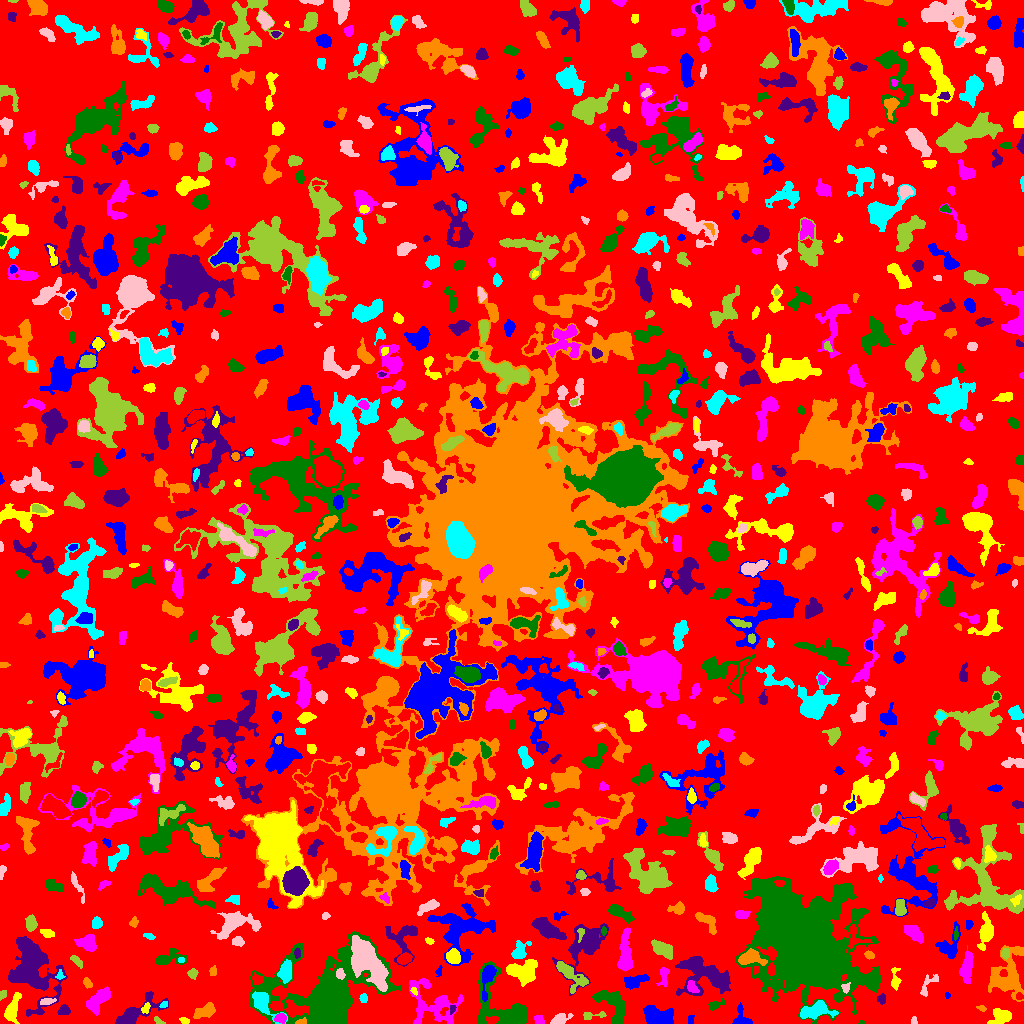

The file beside this chart, header and first rows:
ID, X, Y, A, B, theta, total_flux, mu_max, mu_median, mu_mean, R_fwhm, R_e, R10, R90, x_start, x_end, y_start, y_end, area, greylevel
0, 515.4, 514.2, 300.6, 297.1, -0.3827, 1167701, 12.0, 1.0, 1.63, 48.86, 220.1, 82.24, 359.6, 0, 1023, 0, 1023, 716401, 1.63
1, 741.5, 4.175, 5.134, 4.06, -1.174, 760.0, 11.0, 3.0, 3.979, 3.868, 3.868, 1.493, 6.676, 732, 752, 0, 21, 191, 6.979
2, 184.3, 2.951, 2.518, 1.536, -0.2238, 122.0, 4.0, 2.0, 2.033, 3.7, 2.523, 0.9772, 3.827, 179, 189, 0, 6, 60, 6.033
3, 280.8, 5.448, 2.488, 2.024, 0.01534, 359.0, 8.0, 3.0, 3.419, 3.827, 2.821, 1.128, 4.478, 274, 286, 0, 10, 105, 13.42
4, 861.6, 0.8974, 1.536, 0.8947, -0.07841, 39.0, 4.0, 2.0, 1.696, 2.034, 1.382, 0.0, 2.257, 858, 865, 0, 3, 23, 5.696
5, 137.2, 11.87, 13.24, 4.82, 0.5295, 1683, 9.0, 3.0, 3.194, 5.642, 6.933, 2.523, 11.2, 115, 168, 0, 32, 527, 6.194
6, 301.7, 1.506, 2.822, 1.35, 0.1476, 156.0, 6.0, 3.0, 2.69, 3.192, 2.257, 0.7979, 3.523, 295, 306, 0, 6, 58, 11.69
7, 814.6, 12.67, 8.236, 3.297, 0.1623, 1610, 10.0, 4.0, 4.025, 7.159, 5.863, 2.326, 9.236, 800, 838, 4, 23, 400, 10.03
8, 913.9, 2.568, 2.055, 1.462, -1.55, 88.0, 4.0, 2.0, 1.913, 3.09, 2.111, 0.7979, 3.29, 911, 917, 0, 7, 46, 5.913
9, 158.5, 2.626, 3.064, 1.357, -0.5563, 174.0, 5.0, 3.0, 3.0, 3.385, 2.459, 0.9772, 3.827, 154, 165, 0, 7, 58, 8.0
10, 492.5, 3.78, 3.228, 1.784, -0.02183, 132.0, 3.0, 1.0, 1.419, 3.568, 2.985, 1.128, 4.72, 485, 499, 0, 7, 93, 11.42
11, 690.6, 3.814, 2.494, 1.529, 1.495, 86.0, 2.0, 2.0, 1.564, 4.146, 2.585, 1.128, 3.785, 688, 694, 0, 8, 55, 5.564
12, 1001, 6.62, 5.346, 3.527, 0.3396, 1114, 11.0, 4.0, 4.22, 4.918, 4.918, 1.954, 7.959, 987, 1011, 0, 15, 264, 7.22
13, 539.1, 3.318, 2.444, 1.889, -0.8382, 343.0, 8.0, 4.0, 4.035, 4.146, 2.821, 1.128, 4.146, 534, 544, 0, 8, 85, 8.035
14, 613.6, 18.08, 10.6, 5.279, -0.9115, 2386, 11.0, 4.0, 4.378, 7.247, 7.399, 2.877, 11.38, 592, 625, 0, 33, 545, 7.378
15, 63.9, 12.8, 2.779, 2.161, 0.1783, 449.0, 10.0, 4.0, 4.082, 3.742, 3.038, 1.128, 4.886, 57, 70, 9, 19, 110, 8.082
16, 205.3, 12.62, 5.685, 2.756, 0.4225, 1015, 9.0, 4.0, 4.194, 5.726, 4.853, 1.954, 7.569, 193, 215, 5, 21, 242, 7.194
17, 262, 21.19, 7.739, 3.73, -0.892, 2193, 14.0, 5.0, 6.248, 6.747, 5.499, 2.257, 9.027, 252, 287, 0, 32, 351, 12.25
18, 558.6, 3.48, 4.071, 2.18, 0.4089, 806.0, 11.0, 4.0, 4.769, 4.787, 3.568, 1.493, 5.557, 550, 573, 0, 10, 169, 8.769
19, 592.3, 8.438, 7.057, 1.533, 0.03121, 146.0, 3.0, 1.0, 1.27, 3.29, 2.877, 1.128, 4.951, 583, 606, 4, 12, 115, 5.27
20, 957.2, 4.663, 5.303, 2.39, -0.1673, 733.0, 9.0, 3.0, 3.302, 4.297, 4.146, 1.596, 6.887, 948, 970, 0, 12, 222, 7.302
21, 658.3, 6.335, 7.545, 4.428, -0.2009, 1613, 11.0, 3.0, 3.469, 4.478, 6.507, 2.326, 10.25, 643, 673, 0, 18, 465, 7.469
22, 145.7, 15.25, 2.527, 1.653, 1.138, 194.0, 5.0, 3.0, 2.553, 3.523, 2.585, 0.9772, 3.989, 141, 150, 10, 21, 76, 9.553
23, 99.24, 24.9, 6.974, 3.118, 0.7481, 1066, 8.0, 2.0, 2.866, 6.077, 5.293, 2.034, 8.759, 86, 111, 8, 37, 372, 6.866
24, 715.4, 18.45, 4.328, 2.098, 0.3995, 281.0, 5.0, 2.0, 2.443, 3.7, 3.385, 1.262, 5.293, 708, 725, 13, 25, 115, 6.443
25, 452.4, 14.5, 2.008, 1.333, 1.334, 70.0, 3.0, 1.0, 1.373, 2.706, 2.034, 0.7979, 3.141, 450, 456, 9, 18, 51, 8.373
26, 981.8, 15.33, 2.32, 1.337, -0.3274, 63.0, 3.0, 1.0, 1.26, 2.394, 2.034, 0.7979, 3.29, 976, 986, 12, 18, 50, 5.26
27, 164.1, 18.9, 2.044, 1.405, 0.6148, 78.0, 3.0, 2.0, 1.592, 2.877, 2.185, 0.7979, 3.385, 159, 167, 16, 22, 49, 8.592
28, 47.06, 21.84, 3.684, 1.488, 0.1592, 203.0, 5.0, 2.0, 2.16, 3.192, 2.877, 1.128, 4.652, 40, 56, 19, 25, 94, 8.16
29, 2.521, 28.95, 2.184, 1.487, 1, 167.0, 6.0, 3.0, 2.783, 3.192, 2.257, 0.7979, 3.523, 0, 6, 23, 33, 60, 6.783
30, 197.2, 30.45, 2.429, 1.593, 0.7121, 117.0, 4.0, 2.0, 1.648, 3.385, 2.326, 0.7979, 3.827, 193, 202, 25, 35, 71, 5.648
31, 947.2, 28.11, 1.512, 1.255, -1.247, 53.0, 3.0, 2.0, 1.606, 2.394, 1.784, 0.5642, 2.764, 945, 950, 25, 31, 33, 5.606
32, 12.17, 14.43, 7.348, 2.78, 1.273, 1112, 11.0, 3.0, 3.757, 4.514, 4.951, 1.871, 8.349, 4, 21, 0, 31, 296, 6.757
33, 433.2, 19.66, 14.58, 10.6, -0.5275, 2531, 10.0, 2.0, 2.781, 5.614, 9.474, 3.192, 15, 409, 463, 0, 45, 910, 5.781
34, 803.5, 83.02, 25.95, 17.38, -0.8317, 184270, 97.0, 8.0, 18.16, 18.85, 22.09, 8.234, 42.72, 735, 880, 0, 147, 10147, 20.16
35, 882, 24.57, 2.448, 1.825, 1.504, 234.0, 6.0, 3.0, 2.925, 3.613, 2.585, 0.9772, 4.146, 877, 885, 19, 30, 80, 7.925
36, 1007, 46.69, 12.41, 7.978, 1.373, 3359, 12.0, 3.0, 3.651, 6.84, 8.921, 3.192, 14.85, 988, 1023, 22, 78, 920, 6.651
37, 363.4, 25.48, 2.124, 1.969, -1.49, 132.0, 4.0, 2.0, 1.913, 3.478, 2.523, 0.9772, 4.146, 359, 367, 21, 30, 69, 6.913
38, 846, 35.8, 2.561, 1.889, 1.429, 167.0, 4.0, 2.0, 2.319, 4.029, 2.706, 1.128, 4.107, 841, 850, 30, 41, 72, 12.32
39, 570.3, 48.81, 10.13, 3.856, -0.7417, 1117, 9.0, 2.0, 2.864, 5.441, 5.47, 2.111, 9.236, 556, 588, 30, 62, 390, 7.864
40, 1019, 26.98, 1.75, 1.498, -1.553, 98.0, 4.0, 2.0, 1.885, 2.985, 2.034, 0.7979, 3.241, 1016, 1023, 24, 31, 52, 9.885
41, 487.6, 46.58, 8.745, 2.697, 1.367, 958.0, 8.0, 3.0, 3.421, 5.971, 4.82, 1.871, 7.919, 482, 496, 22, 58, 280, 10.42
42, 413.9, 32.43, 2.077, 1.225, -0.9518, 91.0, 5.0, 2.0, 1.978, 2.185, 1.954, 0.5642, 3.141, 410, 417, 28, 36, 46, 8.978
43, 691.9, 36.12, 3.574, 2.065, -0.9036, 310.0, 5.0, 3.0, 2.719, 4.478, 3.338, 1.382, 4.951, 687, 699, 31, 43, 114, 10.72
44, 775.8, 38.97, 1.712, 1.432, -0.1949, 106.0, 5.0, 2.0, 2.304, 2.646, 1.954, 0.7979, 3.038, 772, 779, 35, 42, 46, 9.304
45, 702.9, 49.77, 13.84, 8.289, -0.437, 4904, 17.0, 4.0, 4.662, 6.077, 9.541, 3.338, 15.71, 675, 730, 28, 67, 1052, 7.662
46, 87.29, 40.22, 2.65, 1.737, -0.997, 190.0, 6.0, 2.0, 2.346, 3.338, 2.706, 0.9772, 4.297, 83, 92, 35, 46, 81, 6.346
47, 285.1, 51.27, 4.499, 2.775, 1.478, 957.0, 10.0, 3.0, 3.859, 5.614, 4.406, 1.784, 7.047, 277, 291, 40, 64, 248, 10.86
48, 927.7, 39.07, 7.242, 3.108, 0.9998, 353.0, 7.0, 2.0, 2.139, 2.585, 3.989, 1.262, 6.308, 920, 938, 27, 49, 165, 5.139
49, 192.6, 50.23, 2.32, 2.223, 1.258, 148.0, 4.0, 1.5, 1.644, 3.785, 2.764, 0.9772, 4.514, 187, 198, 44, 55, 90, 5.644
50, 256.8, 44.21, 2.836, 2.386, -0.71, 433.0, 8.0, 4.0, 4.009, 4.583, 3.241, 1.262, 4.886, 252, 263, 39, 51, 108, 11.01
51, 636.4, 43.04, 6.635, 2.287, 0.2331, 670.0, 9.0, 2.0, 2.735, 3.742, 4.442, 1.596, 7.159, 624, 649, 34, 49, 245, 6.735
52, 895.4, 43.54, 5.867, 1.991, -1.542, 207.0, 4.0, 1.0, 1.408, 4.37, 3.432, 1.382, 5.557, 891, 901, 33, 56, 147, 5.408
53, 967, 57.45, 8.471, 2.643, 1.452, 1233, 9.0, 4.0, 3.865, 6.05, 5.863, 2.257, 8.885, 959, 973, 40, 78, 319, 6.865
54, 327.2, 24.86, 20.48, 15.93, 0.3683, 53846, 94.0, 5.0, 12.7, 9.982, 12.11, 4.442, 28.37, 249, 401, 0, 92, 4241, 14.7
55, 31.93, 55.04, 15.83, 9.638, -1.302, 9740, 19.0, 5.0, 5.617, 9.591, 11.73, 4.334, 19.59, 8, 67, 7, 87, 1734, 8.617
56, 213.2, 51.73, 2.49, 1.535, 1.501, 134.0, 4.0, 2.0, 2.0, 3.568, 2.257, 0.9772, 3.568, 209, 216, 48, 58, 67, 6.0
57, 59.86, 47.77, 2.032, 1.873, 1.337, 128.0, 6.0, 2.0, 2.098, 2.764, 2.185, 0.7979, 3.478, 55, 65, 44, 54, 61, 10.1
58, 339.9, 49.41, 2.362, 2.103, -1.119, 401.0, 11.0, 4.0, 4.609, 3.241, 2.821, 1.128, 4.442, 336, 345, 44, 55, 87, 15.61
59, 76.63, 62.5, 3.327, 1.438, -0.7093, 126.0, 4.0, 1.0, 1.26, 3.192, 2.459, 0.9772, 4.26, 70, 82, 55, 68, 100, 7.26
... 851 more rows
